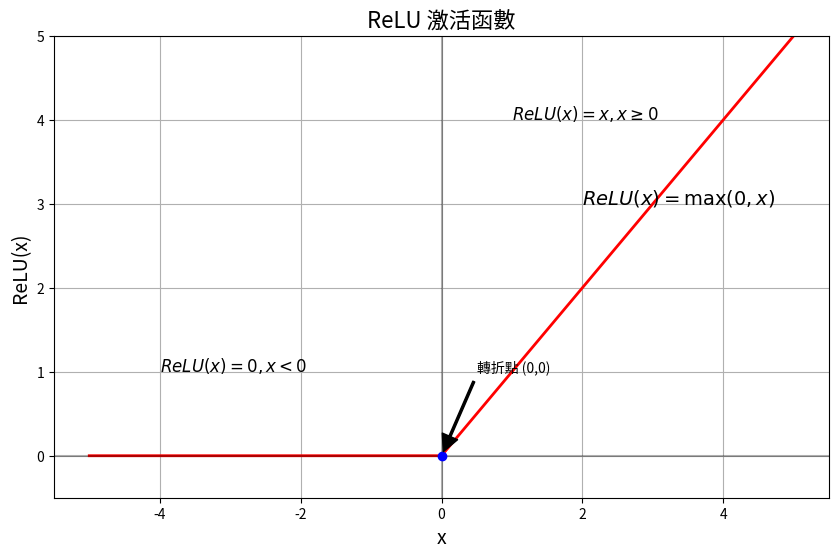

Write the Python code that produced this figure.
import numpy as np
import matplotlib.pyplot as plt

# 創建數據點
x = np.linspace(-5, 5, 1000)
y = np.maximum(0, x)  # ReLU 函數: max(0, x)

# 繪製ReLU函數
plt.figure(figsize=(10, 6))
plt.plot(x, y, 'r-', linewidth=2)
plt.grid(True)
plt.axhline(y=0, color='k', linestyle='-', alpha=0.3)
plt.axvline(x=0, color='k', linestyle='-', alpha=0.3)

# 設置圖表
plt.title('ReLU 激活函數', fontsize=16)
plt.xlabel('x', fontsize=14)
plt.ylabel('ReLU(x)', fontsize=14)

# 添加文本說明
plt.text(2, 3, r'$ReLU(x) = \max(0, x)$', fontsize=14)
plt.text(-4, 1, r'$ReLU(x) = 0, x < 0$', fontsize=12)
plt.text(1, 4, r'$ReLU(x) = x, x \geq 0$', fontsize=12)

# 標記轉折點
plt.plot(0, 0, 'bo', markersize=6)
plt.annotate('轉折點 (0,0)', xy=(0, 0), xytext=(0.5, 1),
             arrowprops=dict(facecolor='black', shrink=0.05, width=1.5))

plt.ylim(-0.5, 5)
plt.savefig('relu_function.png', dpi=300, bbox_inches='tight')
plt.show()